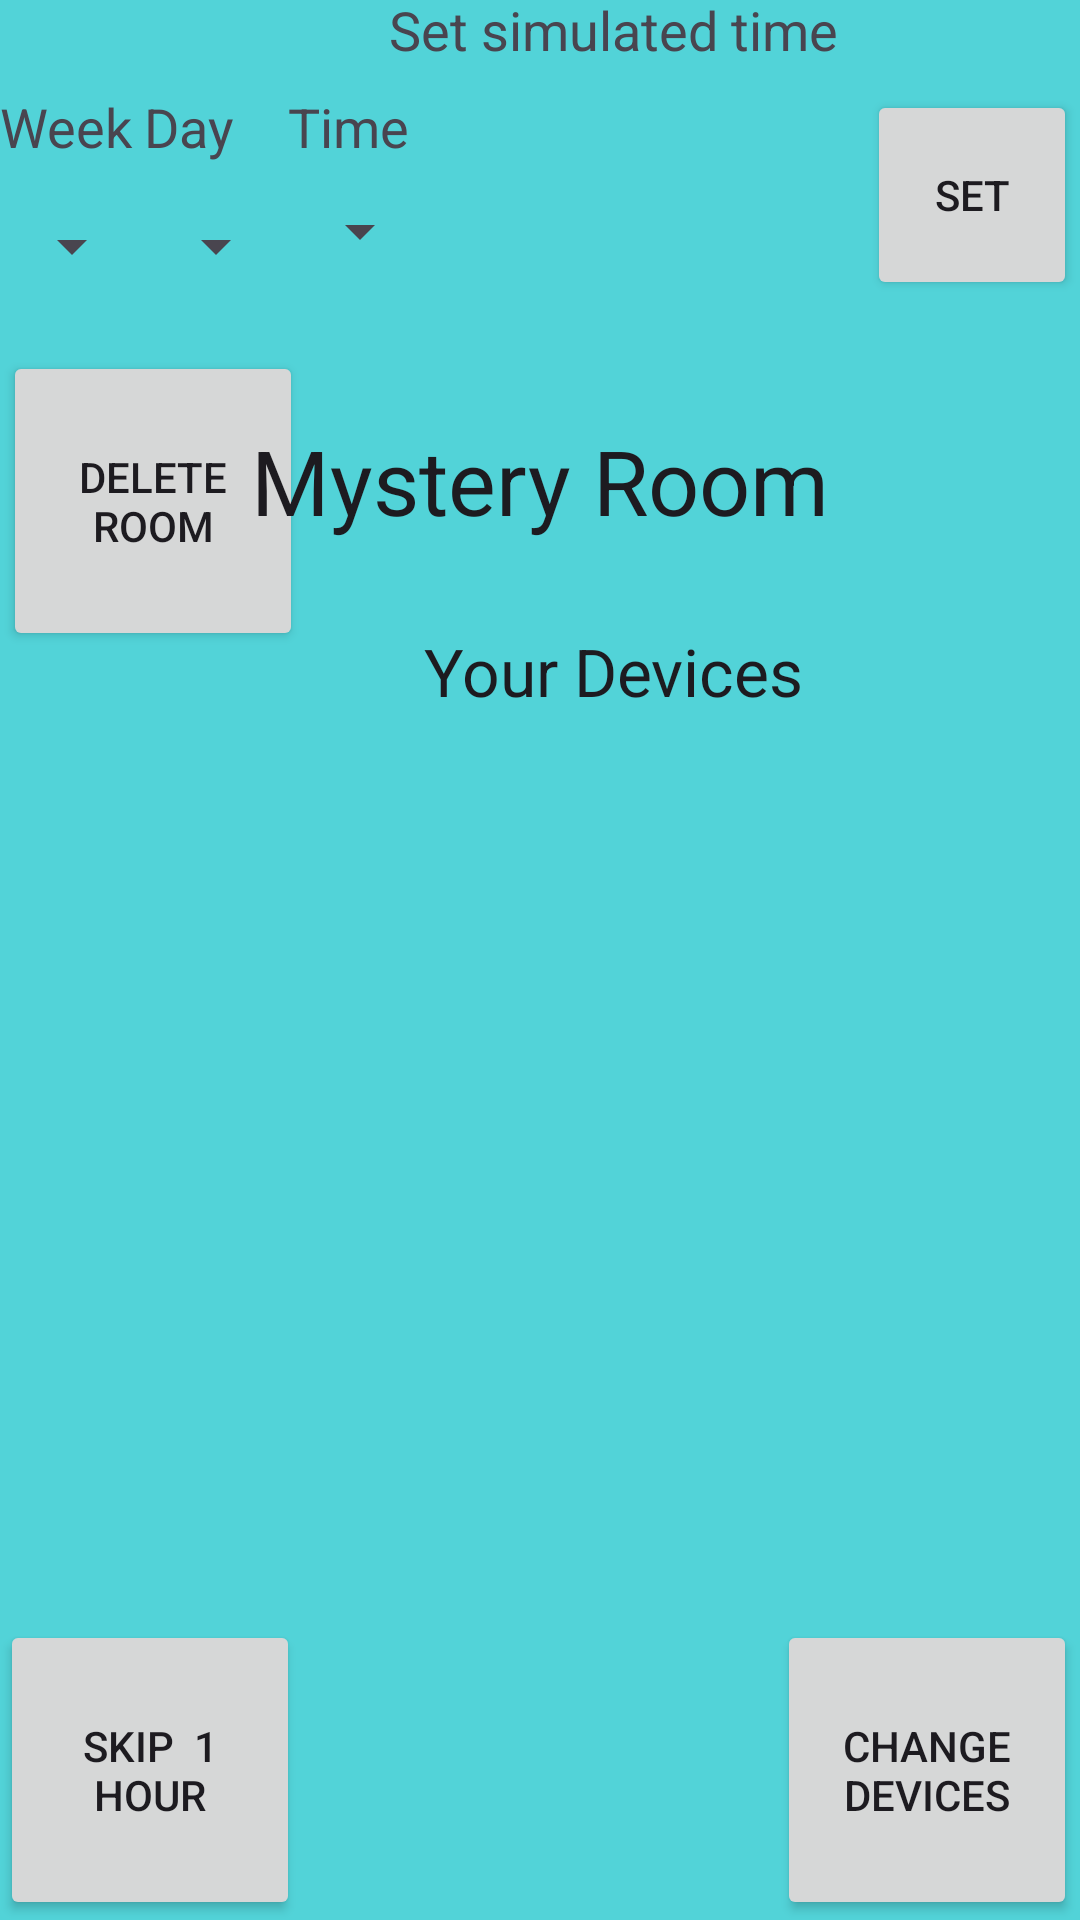

Android layout source for this screen:
<!-- AndroidManifest.xml: application theme Theme.IOTAirQuality -->
<!-- res/layout/activity_room.xml -->
<?xml version="1.0" encoding="utf-8"?>
<androidx.constraintlayout.widget.ConstraintLayout xmlns:android="http://schemas.android.com/apk/res/android"
    xmlns:app="http://schemas.android.com/apk/res-auto"
    xmlns:tools="http://schemas.android.com/tools"
    android:layout_width="match_parent"
    android:layout_height="match_parent"
    tools:context=".RoomActivity">

    <androidx.constraintlayout.widget.ConstraintLayout
        android:layout_width="match_parent"
        android:layout_height="match_parent"
        android:background="#52D3D8"
        tools:context=".MainActivity">

        <ScrollView
            android:layout_width="409dp"
            android:layout_height="413dp"
            android:layout_marginTop="209dp"
            app:layout_constraintStart_toStartOf="parent"
            app:layout_constraintTop_toTopOf="parent">

            <LinearLayout
                android:id="@+id/LinearLayout9"
                android:layout_width="match_parent"
                android:layout_height="wrap_content"
                android:orientation="vertical">

                <LinearLayout
                    android:id="@+id/layDevices"
                    android:layout_width="match_parent"
                    android:layout_height="match_parent"
                    android:orientation="vertical">

                    <TextView
                        android:id="@+id/txtListName"
                        android:layout_width="match_parent"
                        android:layout_height="wrap_content"
                        android:text="Your Devices"
                        android:textAlignment="center"
                        android:textAllCaps="false"
                        android:textAppearance="@style/TextAppearance.AppCompat.Large" />
                </LinearLayout>

                <LinearLayout
                    android:id="@+id/layAvailableDevices"
                    android:layout_width="match_parent"
                    android:layout_height="match_parent"
                    android:orientation="vertical"
                    android:visibility="gone">

                    <TextView
                        android:id="@+id/textView3"
                        android:layout_width="match_parent"
                        android:layout_height="wrap_content"
                        android:text="Available Devices"
                        android:textAlignment="center"
                        android:textAppearance="@style/TextAppearance.AppCompat.Large" />
                </LinearLayout>
            </LinearLayout>
        </ScrollView>

        <androidx.constraintlayout.widget.ConstraintLayout
            android:id="@+id/grpStandard"
            android:layout_width="match_parent"
            android:layout_height="match_parent"
            app:layout_constraintStart_toStartOf="parent"
            app:layout_constraintTop_toTopOf="parent">

            <androidx.constraintlayout.widget.ConstraintLayout
                android:layout_width="match_parent"
                android:layout_height="100dp"
                app:layout_constraintStart_toStartOf="parent"
                app:layout_constraintTop_toTopOf="parent">

                <TextView
                    android:id="@+id/textView2"
                    android:layout_width="409dp"
                    android:layout_height="wrap_content"
                    android:layout_marginBottom="81dp"
                    android:text="Set simulated time"
                    android:textAlignment="center"
                    android:textAppearance="@style/TextAppearance.AppCompat.Medium"
                    app:layout_constraintBottom_toBottomOf="parent"
                    app:layout_constraintStart_toStartOf="parent"
                    app:layout_constraintTop_toTopOf="parent" />

                <LinearLayout
                    android:layout_width="match_parent"
                    android:layout_height="match_parent"
                    android:orientation="horizontal">

                    <LinearLayout
                        android:layout_width="wrap_content"
                        android:layout_height="80dp"
                        android:layout_marginTop="30dp"
                        android:orientation="vertical">

                        <TextView
                            android:id="@+id/textView7"
                            android:layout_width="wrap_content"
                            android:layout_height="wrap_content"
                            android:text="Week"
                            android:textAppearance="@style/TextAppearance.AppCompat.Medium" />

                        <Spinner
                            android:id="@+id/spnWeek2"
                            android:layout_width="wrap_content"
                            android:layout_height="match_parent" />
                    </LinearLayout>

                    <LinearLayout
                        android:layout_width="wrap_content"
                        android:layout_height="80dp"
                        android:layout_marginTop="30dp"
                        android:orientation="vertical">

                        <TextView
                            android:id="@+id/textView6"
                            android:layout_width="wrap_content"
                            android:layout_height="wrap_content"
                            android:text="Day"
                            android:textAppearance="@style/TextAppearance.AppCompat.Medium" />

                        <Spinner
                            android:id="@+id/spnDay2"
                            android:layout_width="wrap_content"
                            android:layout_height="match_parent" />

                    </LinearLayout>

                    <LinearLayout
                        android:layout_width="match_parent"
                        android:layout_height="match_parent"
                        android:layout_marginTop="30dp"
                        android:orientation="vertical"
                        app:layout_constraintStart_toStartOf="parent"
                        app:layout_constraintTop_toTopOf="parent">

                        <TextView
                            android:id="@+id/textView5"
                            android:layout_width="wrap_content"
                            android:layout_height="wrap_content"
                            android:text="Time"
                            android:textAppearance="@style/TextAppearance.AppCompat.Medium" />

                        <Spinner
                            android:id="@+id/spnTime2"
                            android:layout_width="wrap_content"
                            android:layout_height="match_parent" />

                    </LinearLayout>

                </LinearLayout>

                <Button
                    android:id="@+id/btnSetTime1"
                    android:layout_width="70dp"
                    android:layout_height="70dp"
                    android:layout_marginEnd="1dp"
                    android:text="Set"
                    app:layout_constraintBottom_toBottomOf="parent"
                    app:layout_constraintEnd_toEndOf="parent" />

            </androidx.constraintlayout.widget.ConstraintLayout>

            <Button
                android:id="@+id/btnChangeDevice"
                android:layout_width="100dp"
                android:layout_height="100dp"
                android:layout_marginEnd="1dp"
                android:text="Change devices"
                app:layout_constraintBottom_toBottomOf="parent"
                app:layout_constraintEnd_toEndOf="parent" />

            <Button
                android:id="@+id/btnDeleteRoom"
                android:layout_width="100dp"
                android:layout_height="100dp"
                android:layout_marginStart="1dp"
                android:layout_marginTop="117dp"
                android:text="Delete Room"
                app:layout_constraintStart_toStartOf="parent"
                app:layout_constraintTop_toTopOf="parent" />

            <Button
                android:id="@+id/btnRoomAdvanceTime"
                android:layout_width="100dp"
                android:layout_height="100dp"
                android:text="Skip  1 hour"
                app:layout_constraintBottom_toBottomOf="parent"
                app:layout_constraintStart_toStartOf="parent" />

        </androidx.constraintlayout.widget.ConstraintLayout>

        <androidx.constraintlayout.widget.ConstraintLayout
            android:id="@+id/grpAdd"
            android:layout_width="match_parent"
            android:layout_height="match_parent"
            android:visibility="gone">

            <Button
                android:id="@+id/btnAccept"
                android:layout_width="100dp"
                android:layout_height="100dp"
                android:text="Accept"
                android:visibility="visible"
                app:layout_constraintBottom_toBottomOf="parent"
                app:layout_constraintStart_toStartOf="parent" />

            <Button
                android:id="@+id/btnCancel"
                android:layout_width="100dp"
                android:layout_height="100dp"
                android:text="cancel"
                android:visibility="visible"
                app:layout_constraintBottom_toBottomOf="parent"
                app:layout_constraintEnd_toEndOf="parent" />

        </androidx.constraintlayout.widget.ConstraintLayout>

    </androidx.constraintlayout.widget.ConstraintLayout>

    <TextView
        android:id="@+id/txtRoomName"
        android:layout_width="wrap_content"
        android:layout_height="wrap_content"
        android:layout_marginTop="140dp"
        android:text="Mystery Room"
        android:textAppearance="@style/TextAppearance.AppCompat.Large"
        android:textSize="30sp"
        app:layout_constraintEnd_toEndOf="parent"
        app:layout_constraintHorizontal_bias="0.5"
        app:layout_constraintStart_toStartOf="parent"
        app:layout_constraintTop_toTopOf="parent" />

</androidx.constraintlayout.widget.ConstraintLayout>
<!-- resources referenced by this layout -->
<resources>
  <style name="Theme.IOTAirQuality" parent="Base.Theme.IOTAirQuality" />
  <style name="Base.Theme.IOTAirQuality" parent="Theme.Material3.DayNight.NoActionBar">
          
          
      </style>
</resources>
